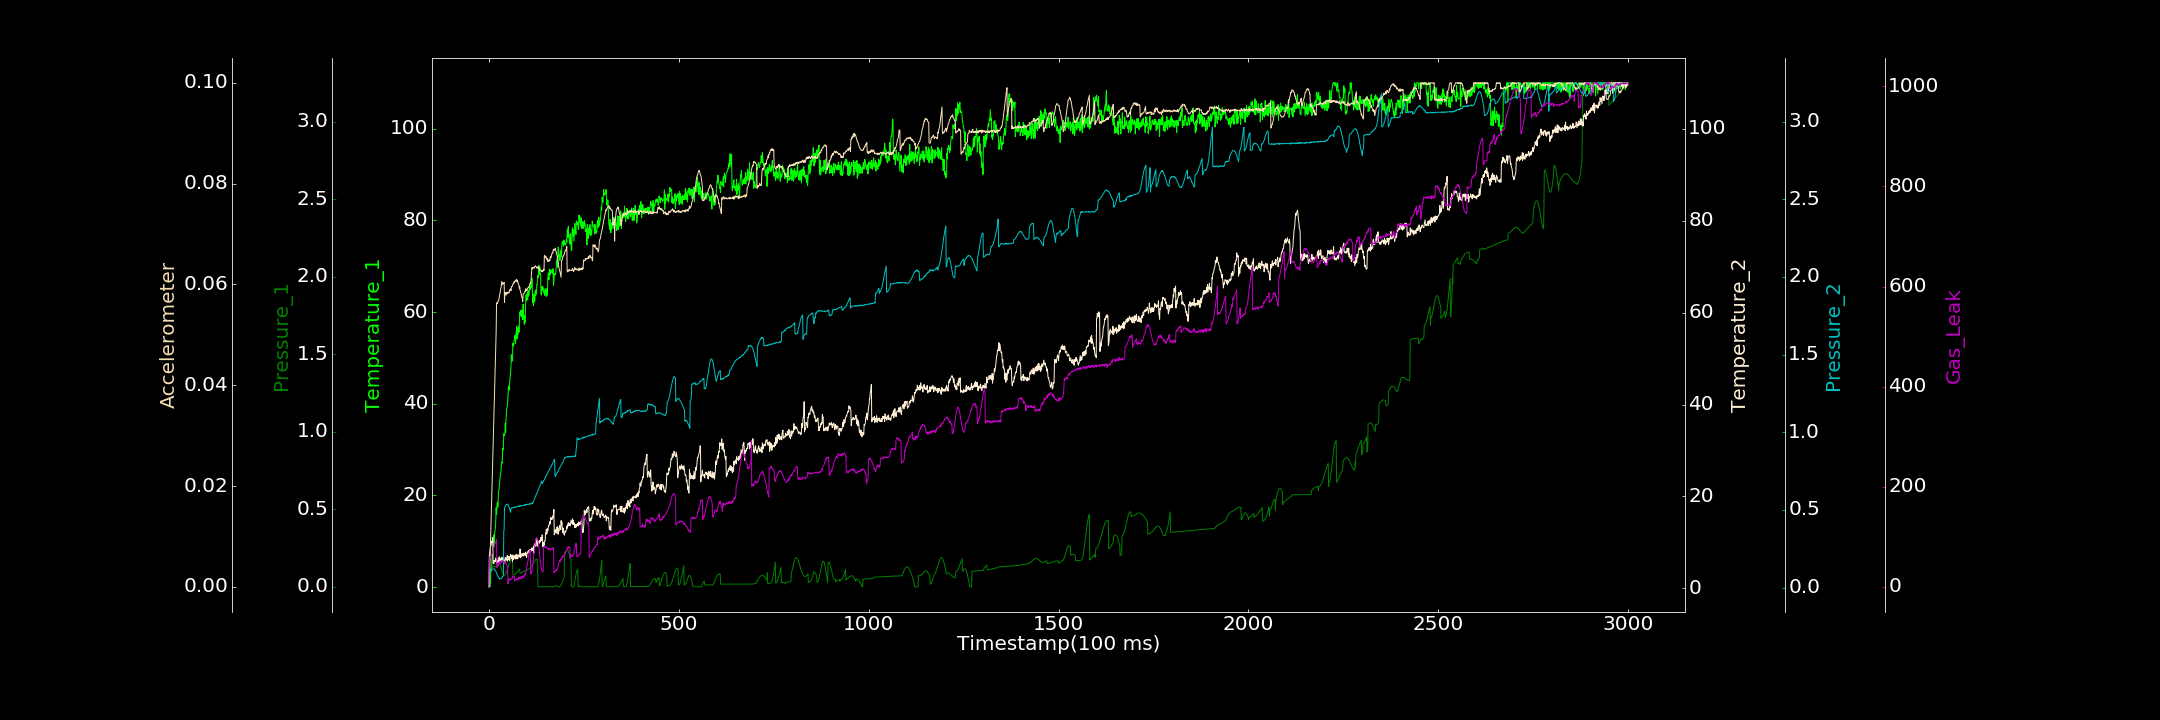

The table this chart was drawn from, first rows:
0.000000000, 0.527000689, 0.000000000, 0.334370014, 0.004832743, 0.000000000, 0.322691315
1, 0.4012, 0.1112, 7.084, 0.08535, 0.0001111, 57.4
2, 0.283, 0.1123, 7.764, 0.08905, 0.002853, 59.18
3, 0.05755, 0.114, 8.485, 0.09489, 0.005483, 60.46
4, 1.03, 0.1158, 9.066, 0.09886, 0.008337, 61.11
5, 4.134, 0.1176, 9.174, 0.1041, 0.01123, 60.42
6, 3.988, 0.1197, 9.561, 0.1097, 0.01412, 62.31
7, 3.61, 0.122, 10.17, 0.1113, 0.01687, 63.39
8, 6.096, 0.1233, 9.991, 0.1164, 0.01962, 66.87
9, 6.963, 0.1255, 11.09, 0.1189, 0.02269, 67.46
10, 7.286, 0.1274, 10.94, 0.1196, 0.02512, 69.15
11, 8.317, 0.1284, 5.459, 0.1206, 0.02805, 72.37
12, 8.436, 0.1298, 5.514, 0.1197, 0.03058, 75.52
13, 11.38, 0.1304, 5.391, 0.119, 0.03371, 79.82
14, 8.905, 0.1306, 6.098, 0.1188, 0.03648, 82.38
15, 11.76, 0.1301, 5.875, 0.1132, 0.03929, 84.99
16, 12.25, 0.1299, 5.973, 0.1127, 0.04225, 88.14
17, 13.08, 0.128, 5.868, 0.1088, 0.04461, 87.63
18, 14.63, 0.1267, 6.617, 0.1042, 0.04774, 88.52
19, 17.36, 0.1245, 6.001, 0.1005, 0.05071, 92.22
20, 15.84, 0.1797, 5.508, 0.09281, 0.05614, 94.53
21, 17.5, 0.1814, 6.199, 0.08723, 0.05637, 43.03
22, 18.41, 0.1824, 5.777, 0.08128, 0.05619, 38.85
23, 17.44, 0.1809, 4.739, 0.07562, 0.05647, 43.65
24, 17.45, 0.1786, 5.972, 0.06958, 0.05663, 48.18
25, 20.73, 0.1741, 5.794, 0.06535, 0.05671, 47.38
26, 20.94, 0.1687, 6.455, 0.06257, 0.05701, 47.75
27, 21.71, 0.162, 6.857, 0.05698, 0.05734, 48.36
28, 22.48, 0.1544, 5.916, 0.05505, 0.05798, 45.37
29, 23.84, 0.146, 6.024, 0.05765, 0.05818, 50.72
30, 24.16, 0.137, 6.517, 0.05626, 0.05874, 48.11
31, 24.95, 0.1279, 6.401, 0.05581, 0.05917, 49.44
32, 25.36, 0.1189, 6.11, 0.05647, 0.05942, 47.96
33, 27.26, 0.1095, 6.689, 0.05767, 0.06003, 50.29
34, 27.14, 0.1016, 6.802, 0.06282, 0.06055, 51.03
35, 27.02, 0.09425, 6.578, 0.06395, 0.05999, 49.39
36, 30.25, 0.08777, 6.527, 0.07172, 0.06001, 51.81
37, 29.87, 0.08199, 5.994, 0.0716, 0.0602, 52.15
38, 30.54, 0.07832, 6.704, 0.0774, 0.06015, 50.38
39, 33.45, 0.07544, 6.331, 0.3599, 0.06025, 49.86
40, 33.05, 0.07412, 5.476, 0.3774, 0.06041, 49.32
41, 33.26, 0.07377, 5.908, 0.5131, 0.05644, 50.46
42, 33.28, 0.07512, 5.747, 0.5183, 0.05838, 49.37
43, 35.74, 0.07819, 6.71, 0.5233, 0.05811, 46.71
44, 33.73, 0.08223, 6.421, 0.5276, 0.05838, 47.9
45, 36.75, 0.08748, 6.367, 0.5331, 0.05785, 46.4
46, 38.09, 0.0934, 6.123, 0.5336, 0.05817, 46
47, 39.03, 0.09997, 6.175, 0.5364, 0.05845, 44.01
48, 39.25, 0.1078, 7.125, 0.536, 0.05823, 42.18
49, 40.11, 0.1157, 5.924, 0.5373, 0.05815, 40.4
50, 41.21, 0.1234, 6.812, 0.5321, 0.05842, 5.925
51, 43.22, 0.1316, 6.307, 0.5322, 0.05851, 8.799
52, 43.85, 0.1387, 6.708, 0.5236, 0.0583, 14.2
53, 42.97, 0.1455, 6.985, 0.5155, 0.0583, 15.58
54, 43.67, 0.1523, 6.061, 0.5098, 0.05867, 12.8
55, 45.27, 0.1582, 6.178, 0.502, 0.059, 15.49
56, 45.79, 0.1632, 6.743, 0.4913, 0.05902, 16.29
57, 46.61, 0.167, 7.417, 0.4837, 0.05911, 16.48
58, 48.06, 0.1701, 6.935, 0.5114, 0.05872, 14.94
59, 50.69, 0.1725, 7.134, 0.5133, 0.05959, 15.31
60, 49.64, 0.1736, 6.514, 0.5114, 0.05957, 16.26
... 2,939 more rows
